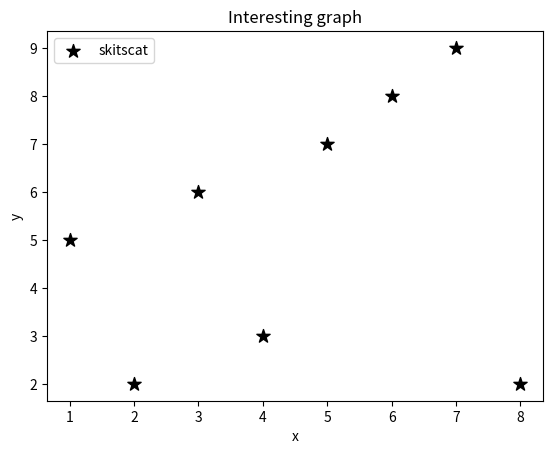

Write the Python code that produced this figure.
""" Source:
    https://www.youtube.com/watch?v=WbTOutpwPHs&index=4&list=PLQVvvaa0QuDfefDfXb9Yf0la1fPDKluPF

    Tutorial 4:
    Scatter Plots
"""

import matplotlib.pyplot as plt

x = [1,2,3,4,5,6,7,8]
y = [5,2,6,3,7,8,9,2]

plt.scatter(x, y, label='skitscat', color='k', marker='*', s=100)

plt.xlabel('x')
plt.ylabel('y')
plt.title('Interesting graph')
plt.legend()
plt.show()